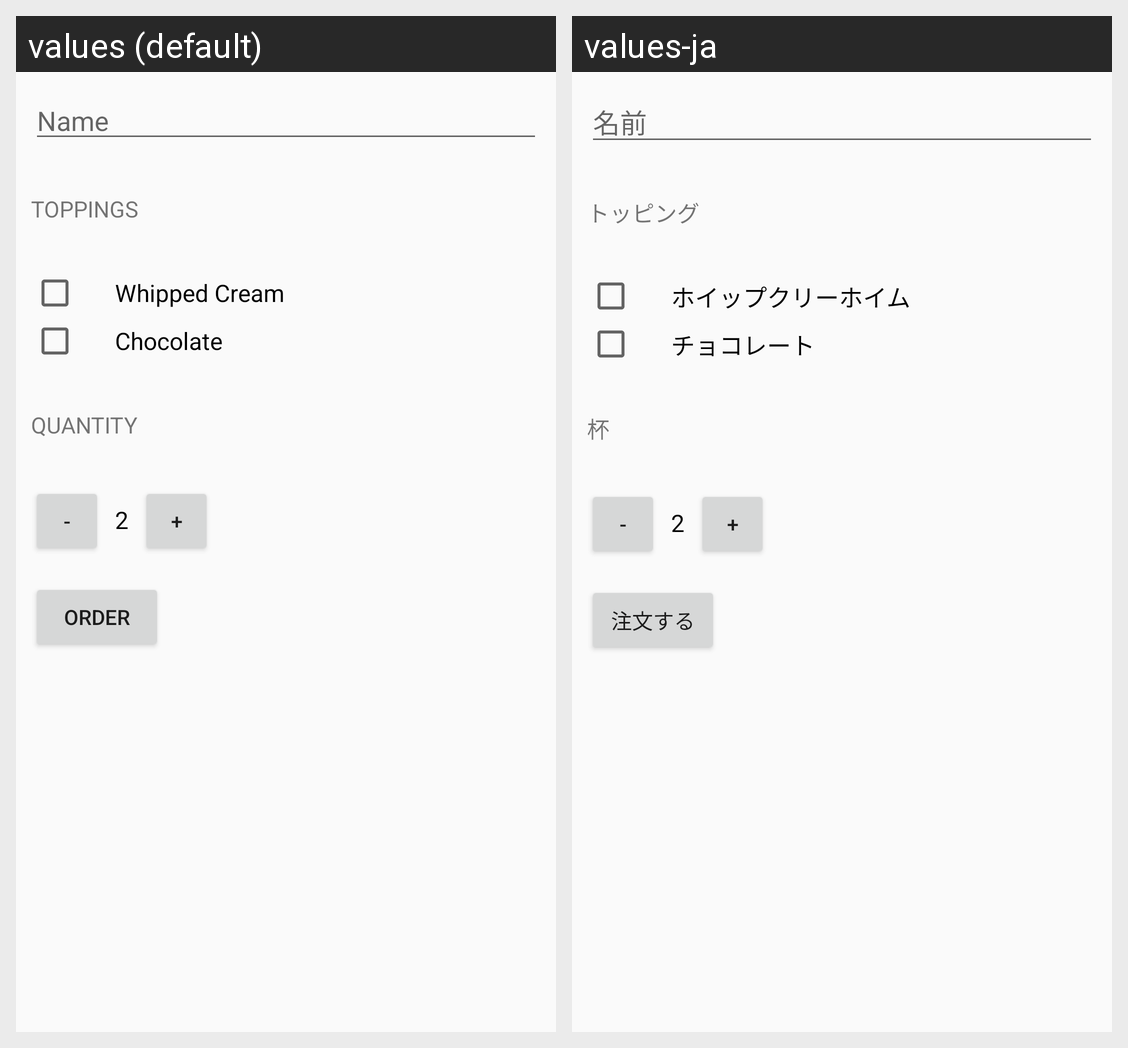

Translations of the strings shown on this Android screen, per locale in the grid:
Android screen res/layout/activity_main.xml rendered under 2 locales, left to right: values (default), values-ja. Device: Nexus 5 (rendered at 1080×1920; each locale shown at half size, 540×960, under a caption strip naming it); theme AppTheme.
Strings drawn on this screen, with the default value and each locale's value (text and hints the layout hard-codes, and strings that could not be matched under every locale, appear in the picture but are not listed):

name
  values: Name
  values-ja: 名前

toppings
  values: toppings
  values-ja: トッピング

whipped_cream
  values: Whipped Cream
  values-ja: ホイップクリーホイム

chocolate
  values: Chocolate
  values-ja: チョコレート

quantity
  values: quantity
  values-ja: 杯

order
  values: order
  values-ja: 注文する
